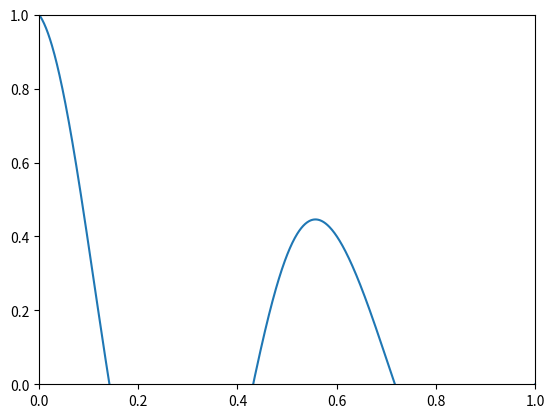

Write the Python code that produced this figure. (Note: this script raises an exception after producing the figure.)
import numpy as np
import matplotlib.pylab as plt

# input x and y training points and calculate correlation function
x = np.array([0, 1/6, 1/3, 1/2, 2/3, 5/6, 1])
y = np.array([1, -0.20, -0.55, 0.35, 0.20, -0.30, 0])
θ = np.array([1.5, 40])
# σ = 1.0 and ω = 20

# Define covariance function
def exponential_cov(x, y, params):
    return (params[0]**2) * np.exp( -params[1] * np.subtract.outer(x, y)**2)

'''
def conditional(x_new, X, Y, params):
 
    B = exponential_cov(x_new, X, params)
    C = exponential_cov(X, X, params)
    A = exponential_cov(x_new, x_new, params)
 
    mu = np.linalg.inv(C).dot(B.T).T.dot(y)
    sigma = A - B.dot(np.linalg.inv(C).dot(B.T))
 
    return(mu.squeeze(), sigma.squeeze())
'''

def predict(Q, data, kernel, S, sigma, t):
    k = [kernel(Q, R, S) for R in data]
    Sinv = np.linalg.inv(sigma)
    y_pred1 = np.dot(k, Sinv).dot(t)
    sigma_new = kernel(Q, Q, S) - np.dot(k, Sinv).dot(k)
    return y_pred1.squeeze(), sigma_new.squeeze()

σ_1 = exponential_cov(x, x, θ)
x_pred = np.linspace(0, 1, 1000)

predictions = [predict(i, x, exponential_cov, θ, σ_1, y) for i in x_pred]
    

y_pred, sigmas = np.transpose(predictions)
plt.errorbar(x_pred, y_pred, yerr=sigmas, capsize=0)
plt.plot(x, y, "ro")


"""
Spyder Editor

This is a temporary script file.
"""

